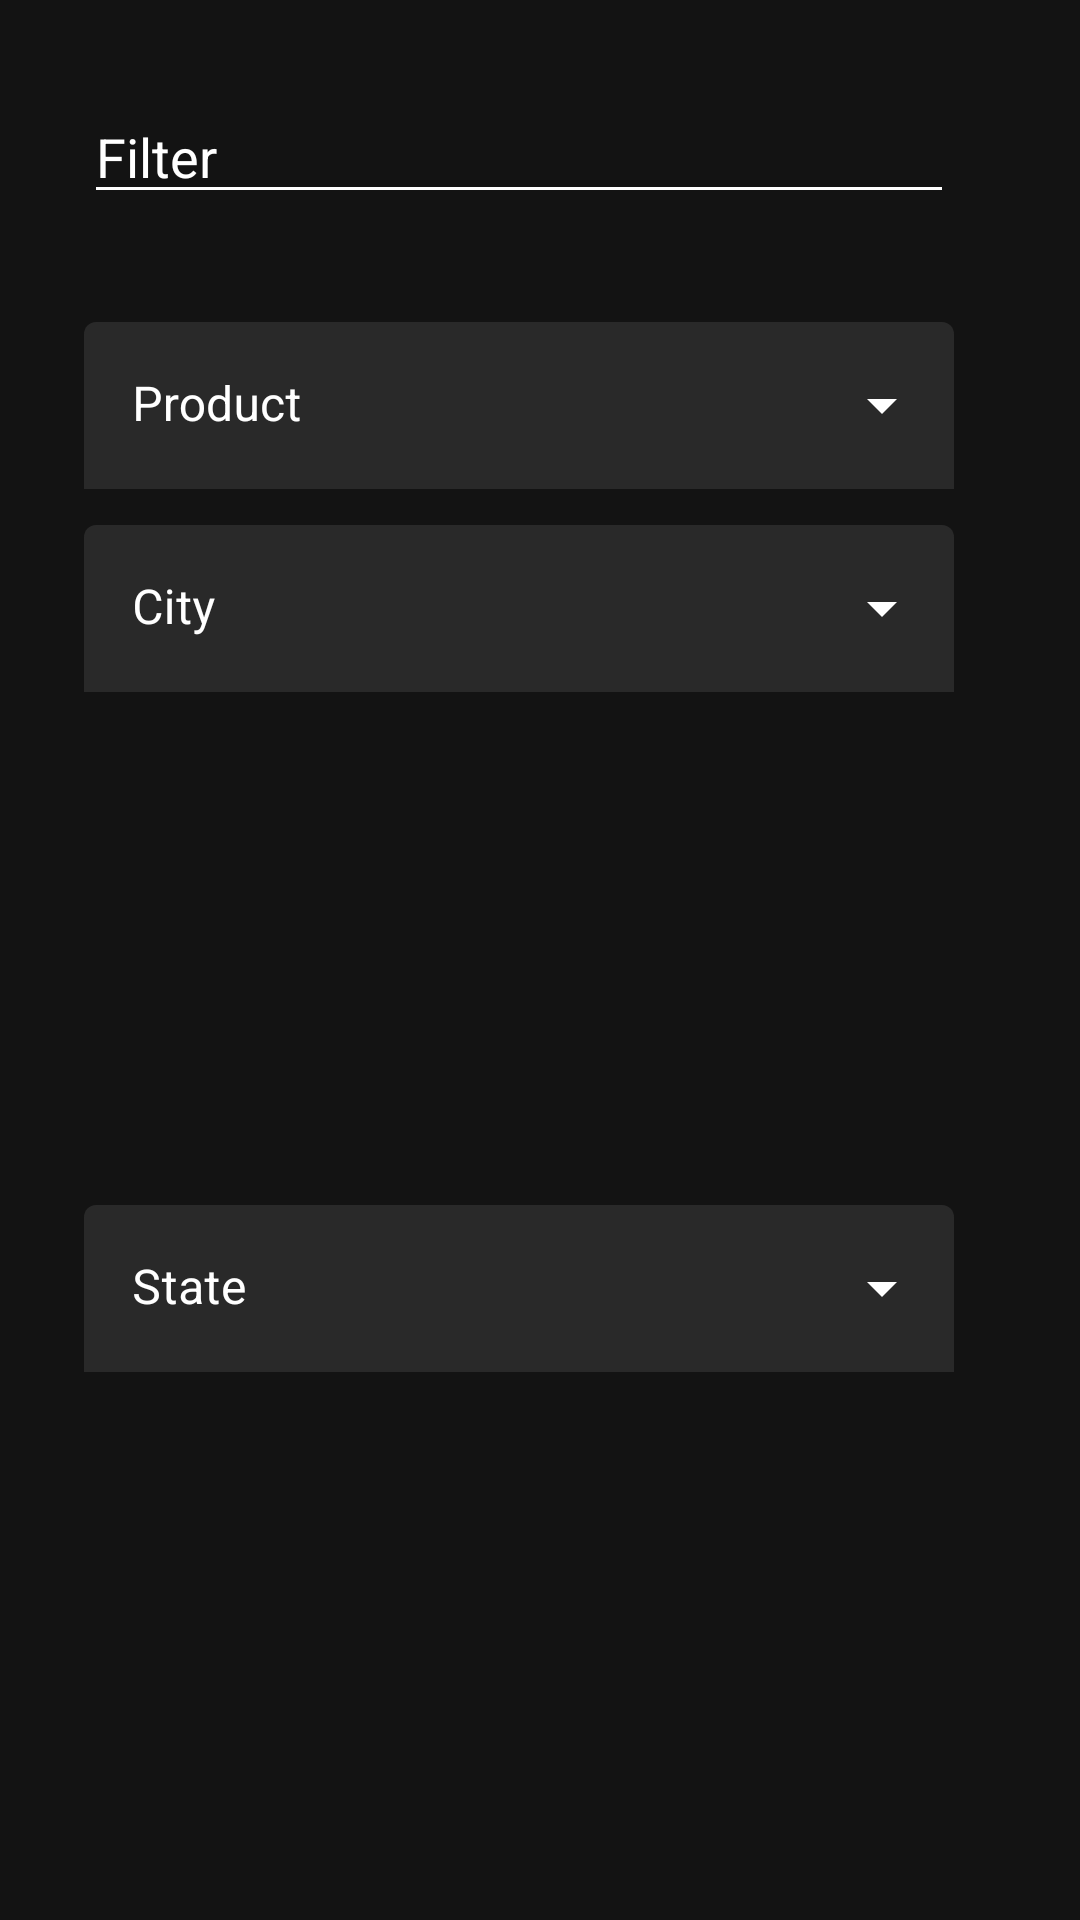

Write the Android layout XML for this screen, with the resource values it uses.
<!-- AndroidManifest.xml: application theme Theme.EdvoraAssessment -->
<!-- res/layout/filter_drop_down.xml -->
<?xml version="1.0" encoding="utf-8"?>
<androidx.constraintlayout.widget.ConstraintLayout xmlns:android="http://schemas.android.com/apk/res/android"
    xmlns:app="http://schemas.android.com/apk/res-auto"
    xmlns:tools="http://schemas.android.com/tools"
    android:layout_width="match_parent"
    android:paddingStart="28dp"
    android:paddingEnd="42dp"
    android:background="#131313"
    android:layout_height="wrap_content">


    <EditText
        android:id="@+id/et_filter"
        android:layout_width="match_parent"
        android:layout_height="wrap_content"
        android:ems="10"
        android:backgroundTint="@color/white"
        android:inputType="textPersonName"
        android:hint="@string/filter"
        android:textColorHint="@color/white"
        android:textColor="@color/white"
        android:layout_marginTop="30dp"
        app:fontFamily="@font/sf_pro_rounded_regular"
        app:layout_constraintEnd_toEndOf="parent"
        app:layout_constraintHorizontal_bias="0.5"
        app:layout_constraintStart_toStartOf="parent"
        app:layout_constraintTop_toTopOf="parent" />

    <com.google.android.material.textfield.TextInputLayout
        android:id="@+id/til_state"
        style="@style/Widget.MaterialComponents.TextInputLayout.FilledBox.ExposedDropdownMenu"
        android:layout_width="0dp"
        android:layout_height="wrap_content"
        android:layout_marginTop="12dp"
        app:boxBackgroundColor="@color/background_color"
        app:endIconTint="@color/white"
        app:boxStrokeWidth="0dp"
        app:fontFamily="@font/sf_pro_rounded_regular"
        app:boxStrokeWidthFocused="0dp"
        android:textColorHint="@color/white"
        app:hintTextColor="@color/white"
        app:layout_constraintEnd_toEndOf="@+id/til_product"
        app:layout_constraintStart_toStartOf="@+id/til_product"
        app:layout_constraintTop_toBottomOf="@+id/til_product">

        <AutoCompleteTextView
            android:id="@+id/tie_state"
            android:layout_width="match_parent"
            android:layout_height="wrap_content"
            android:hint="@string/city"
            android:textColor="@color/white"
            app:fontFamily="@font/sf_pro_rounded_regular"
            android:inputType="none" />
    </com.google.android.material.textfield.TextInputLayout>
    <com.google.android.material.textfield.TextInputLayout
        android:id="@+id/til_product"
        style="@style/Widget.MaterialComponents.TextInputLayout.FilledBox.ExposedDropdownMenu"
        android:layout_width="0dp"
        android:layout_height="wrap_content"
        android:layout_marginTop="36dp"
        app:hintTextColor="@color/white"
        app:boxBackgroundColor="@color/background_color"
        app:endIconTint="@color/white"
        android:hint="@string/product"
        app:boxStrokeWidth="0dp"
        app:boxStrokeWidthFocused="0dp"
        android:textColorHint="@color/white"
        app:layout_constraintEnd_toEndOf="@+id/et_filter"
        app:layout_constraintHorizontal_bias="0.5"
        app:layout_constraintStart_toStartOf="@+id/et_filter"
        app:layout_constraintTop_toBottomOf="@+id/et_filter">

        <AutoCompleteTextView
            android:id="@+id/tie_product"
            android:layout_width="match_parent"
            android:layout_height="wrap_content"
            android:textColor="@color/white"
            app:hintTextColor="@color/white"
            android:inputType="none" />

    </com.google.android.material.textfield.TextInputLayout>


    <com.google.android.material.textfield.TextInputLayout
        android:id="@+id/til_city"
        style="@style/Widget.MaterialComponents.TextInputLayout.FilledBox.ExposedDropdownMenu"
        android:layout_width="0dp"
        android:layout_height="wrap_content"
        android:layout_marginTop="12dp"
        android:layout_marginBottom="24dp"
        android:hint="@string/state"
        app:boxStrokeWidth="0dp"
        app:boxStrokeWidthFocused="0dp"
        app:boxBackgroundColor="@color/background_color"
        app:endIconTint="@color/white"
        app:fontFamily="@font/sf_pro_rounded_regular"
        app:hintTextColor="@color/white"
        android:textColorHint="@color/white"
        app:layout_constraintBottom_toBottomOf="parent"
        app:layout_constraintEnd_toEndOf="@+id/til_state"
        app:layout_constraintStart_toStartOf="@+id/til_state"
        app:layout_constraintTop_toBottomOf="@+id/til_state">

        <AutoCompleteTextView
            android:id="@+id/tie_city"
            app:fontFamily="@font/sf_pro_rounded_regular"
            android:layout_width="match_parent"
            android:layout_height="wrap_content"
            android:inputType="none"
            android:textColor="@color/white" />
    </com.google.android.material.textfield.TextInputLayout>

</androidx.constraintlayout.widget.ConstraintLayout>
<!-- resources referenced by this layout -->
<resources>
  <color name="background_color">#292929</color>
  <color name="white">#FFFFFFFF</color>
  <string name="city">City</string>
  <string name="filter">Filter</string>
  <string name="product">Product</string>
  <string name="state">State</string>
  <style name="Theme.EdvoraAssessment" parent="Theme.MaterialComponents.DayNight.NoActionBar">
          
          <item name="colorPrimary">@color/purple_500</item>
          <item name="colorPrimaryVariant">@color/purple_700</item>
          <item name="colorOnPrimary">@color/white</item>
          
          <item name="colorSecondary">@color/teal_200</item>
          <item name="colorSecondaryVariant">@color/teal_700</item>
          <item name="colorOnSecondary">@color/black</item>
          
          
          
          <item name="android:statusBarColor" tools:targetApi="l">@color/black</item>
          <item name="android:navigationBarColor">@color/black</item>
          <item name="android:windowLightStatusBar">false</item>
          <item name="android:backgroundDimEnabled">false</item>
  
      </style>
  <color name="purple_500">#FF6200EE</color>
  <color name="purple_700">#FF3700B3</color>
  <color name="teal_200">#FF03DAC5</color>
  <color name="teal_700">#FF018786</color>
  <color name="black">#FF000000</color>
</resources>
